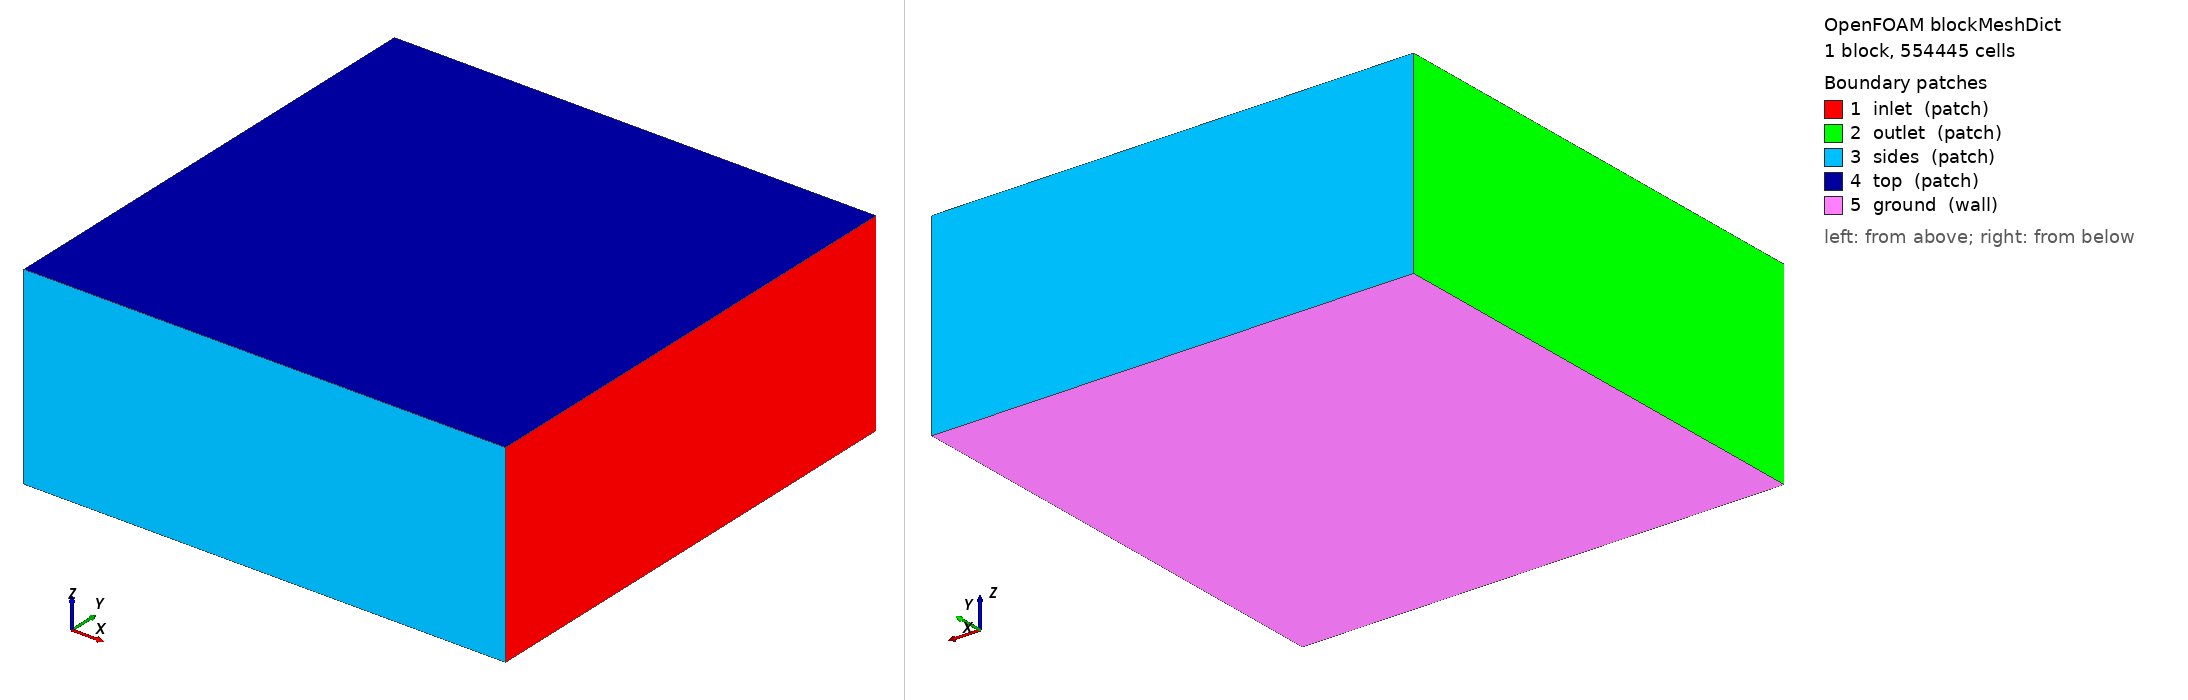

OpenFOAM case: the mesh blockMesh builds from blockMeshDict, 1 block(s), 554445 cells. Boundary patches (legend numbers): 1 inlet (patch), 2 outlet (patch), 3 sides (patch), 4 top (patch), 5 ground (wall). Left view from above one corner, right view from below the opposite corner. Boundary conditions: 0 field file(s) under 0/; 0 of 5 drawn patches have an entry in a shipped field file.

=== system/blockMeshDict ===
/*--------------------------------*- C++ -*----------------------------------*\
| =========                 |                                                 |
| \\      /  F ield         | OpenFOAM: The Open Source CFD Toolbox           |
|  \\    /   O peration     | Version:  2412                                  |
|   \\  /    A nd           | Website:  www.openfoam.com                      |
|    \\/     M anipulation  |                                                 |
\*---------------------------------------------------------------------------*/
FoamFile
{
    version     2.0;
    format      ascii;
    class       dictionary;
    object      blockMeshDict;
}
// * * * * * * * * * * * * * * * * * * * * * * * * * * * * * * * * * * * * * //

scale 1;
vertices
(
    (-10.0 -10.0 -3.06500) (10.0 -10.0 -3.06500) (10.0 10.0 -3.06500) (-10.0 10.0 -3.06500)
    (-10.0 -10.0 5.0) (10.0 -10.0 5.0) (10.0 10.0 5.0) (-10.0 10.0 5.0)
);
blocks ( hex (0 1 2 3 4 5 6 7) (111 111 45) simpleGrading (1 1 1) );
edges ();
boundary
(
    // ejes del dron: +X adelante. En avance el aire ENTRA por x_max (inlet) y sale por x_min.
    inlet  { type patch; faces ((1 2 6 5)); }
    outlet { type patch; faces ((0 4 7 3)); }
    sides  { type patch; faces ((0 1 5 4) (3 7 6 2)); }
    top    { type patch; faces ((4 5 6 7)); }
    ground { type wall;  faces ((0 3 2 1)); }
);
mergePatchPairs ();


=== system/controlDict ===
/*--------------------------------*- C++ -*----------------------------------*\
| =========                 |                                                 |
| \\      /  F ield         | OpenFOAM: The Open Source CFD Toolbox           |
|  \\    /   O peration     | Version:  2412                                  |
|   \\  /    A nd           | Website:  www.openfoam.com                      |
|    \\/     M anipulation  |                                                 |
\*---------------------------------------------------------------------------*/
FoamFile
{
    version     2.0;
    format      ascii;
    class       dictionary;
    object      controlDict;
}
// * * * * * * * * * * * * * * * * * * * * * * * * * * * * * * * * * * * * * //

application     simpleFoam;
startFrom       latestTime;
startTime       0;
stopAt          endTime;
endTime         3000;
deltaT          1;
writeControl    timeStep;
writeInterval   500;
purgeWrite      2;
writeFormat     ascii;
writePrecision  8;
writeCompression off;
timeFormat      general;
timePrecision   6;
runTimeModifiable true;

functions
{
    residuales { type solverInfo; libs (utilityFunctionObjects); fields (U p k omega); writeResidualFields no; }
    minmax     { type fieldMinMax; libs (fieldFunctionObjects); fields (U p); writeControl timeStep; writeInterval 20; }

    // balance global de momento (CFD-0, condicion 2): fuerza sobre suelo y sobre el fuselaje
    fuerza_suelo
    {
        type forces; libs (forces); writeControl timeStep; writeInterval 20;
        patches (ground); rho rhoInf; rhoInf 1.1716; CofR (0 0 0);
    }
    fuerza_fuselaje
    {
        type forces; libs (forces); writeControl timeStep; writeInterval 20;
        patches (airframe); rho rhoInf; rhoInf 1.1716; CofR (0 0 0);
    }
    fuerza_contorno
    {
        type forces; libs (forces); writeControl timeStep; writeInterval 20;
        patches (inlet outlet sides top); rho rhoInf; rhoInf 1.1716; CofR (0 0 0);
    }

    U_rotor1
    {
        type volFieldValue; libs (fieldFunctionObjects); writeControl timeStep; writeInterval 20;
        regionType cellZone; name rotor1; operation volAverage; fields (U); writeFields false;
    }
    U_rotor2
    {
        type volFieldValue; libs (fieldFunctionObjects); writeControl timeStep; writeInterval 20;
        regionType cellZone; name rotor2; operation volAverage; fields (U); writeFields false;
    }
    U_rotor3
    {
        type volFieldValue; libs (fieldFunctionObjects); writeControl timeStep; writeInterval 20;
        regionType cellZone; name rotor3; operation volAverage; fields (U); writeFields false;
    }
    U_rotor4
    {
        type volFieldValue; libs (fieldFunctionObjects); writeControl timeStep; writeInterval 20;
        regionType cellZone; name rotor4; operation volAverage; fields (U); writeFields false;
    }

    downwash
    {
        type sets; libs (sampling); writeControl writeTime; interpolationScheme cellPoint;
        setFormat raw; fields (U k);
        sets
        {
            bajo_rotor1 { type uniform; axis z; start (0.6800 -0.7120 -3.0450);
                           end (0.6800 -0.7120 1.1299); nPoints 80; }
            bajo_rotor2 { type uniform; axis z; start (0.6800 0.7120 -3.0450);
                           end (0.6800 0.7120 1.1299); nPoints 80; }
            bajo_rotor3 { type uniform; axis z; start (-0.6800 0.7160 -3.0450);
                           end (-0.6800 0.7160 1.1299); nPoints 80; }
            bajo_rotor4 { type uniform; axis z; start (-0.6800 -0.7160 -3.0450);
                           end (-0.6800 -0.7160 1.1299); nPoints 80; }
        }
    }

    planos
    {
        type surfaces; libs (sampling); writeControl writeTime; surfaceFormat raw;
        interpolationScheme cellPoint; fields (U p k);
        surfaces
        {
            suelo     { type plane; point (0 0 -3.0450); normal (0 0 1); triangulate false; }
            boquillas { type plane; point (0 0 -0.3250); normal (0 0 1); triangulate false; }
            simetria  { type plane; point (0 0 0); normal (0 1 0); triangulate false; }
        }
    }

    yPlus { type yPlus; libs (fieldFunctionObjects); writeControl writeTime; }
}
